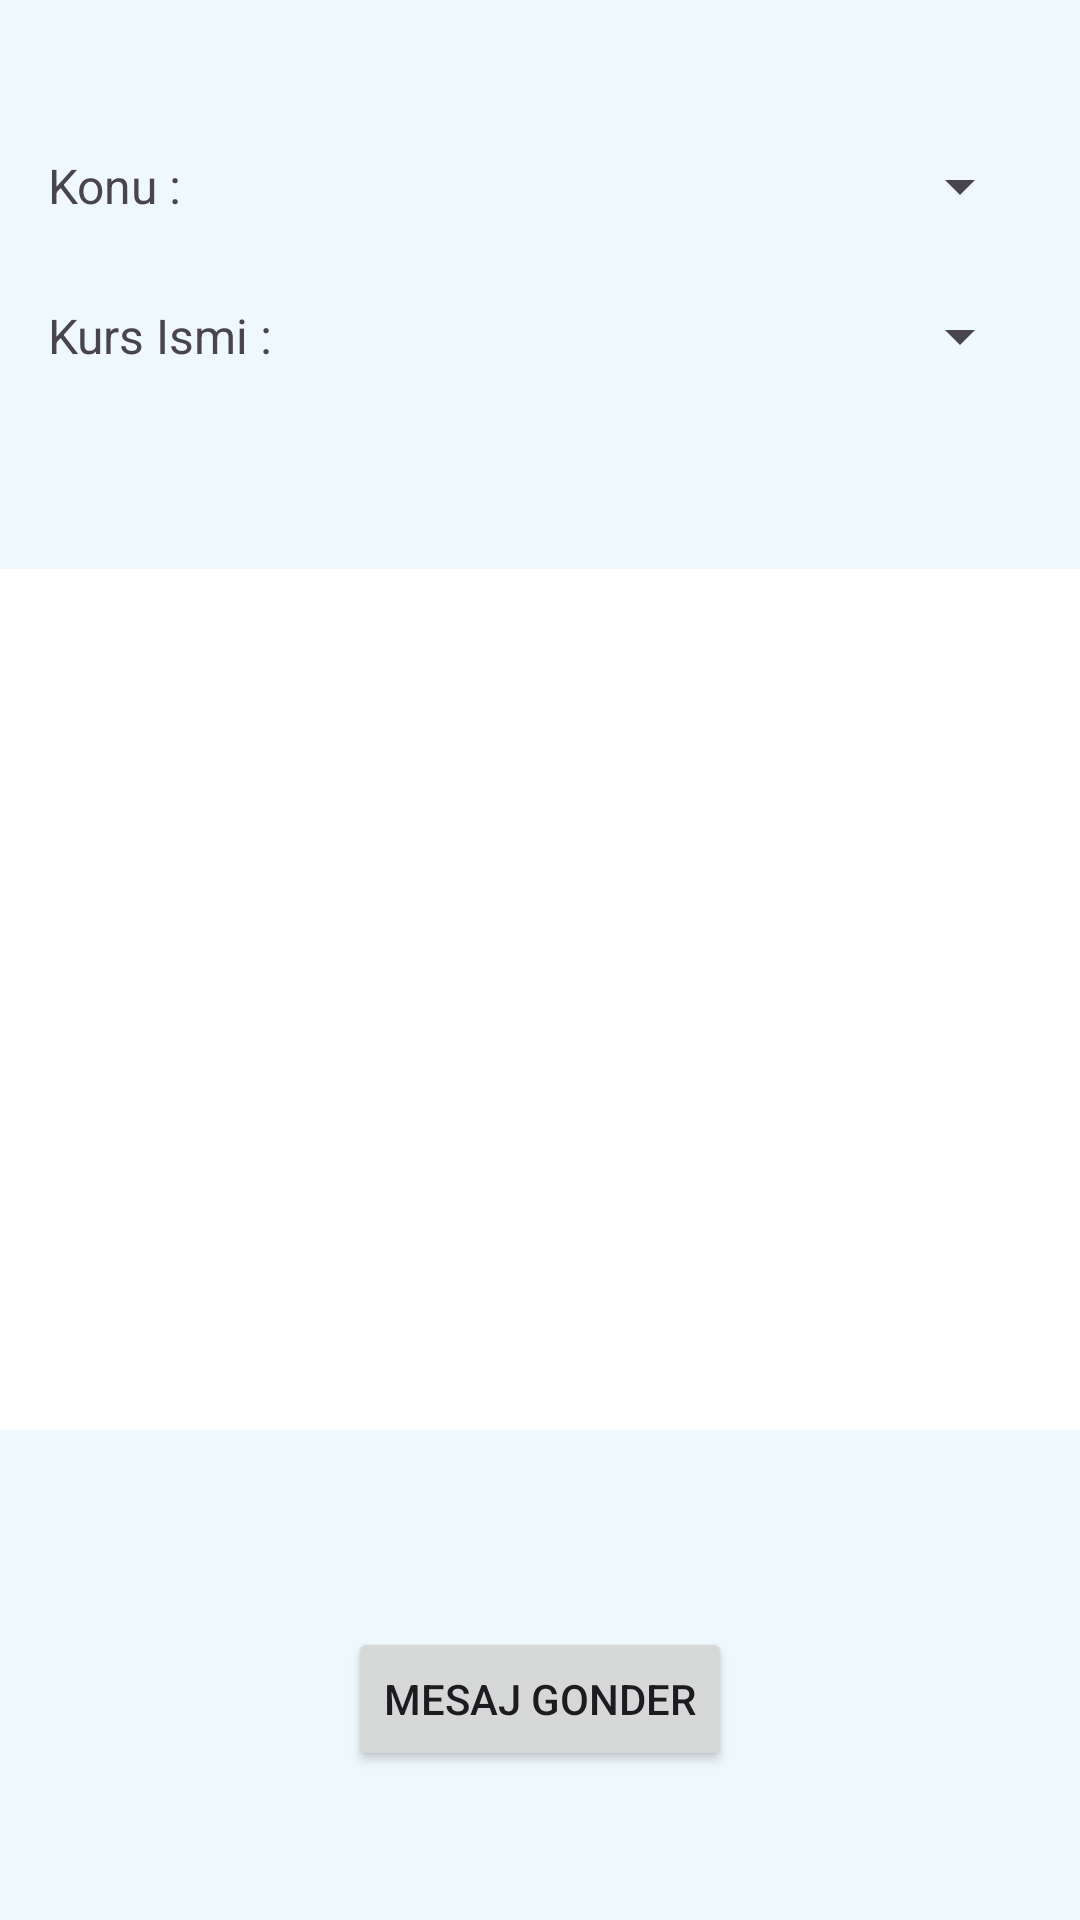

Android layout source for this screen:
<!-- AndroidManifest.xml: application theme Theme.YtuObs -->
<!-- res/layout/activity_reporting.xml -->
<?xml version="1.0" encoding="utf-8"?>
<androidx.constraintlayout.widget.ConstraintLayout xmlns:android="http://schemas.android.com/apk/res/android"
    xmlns:app="http://schemas.android.com/apk/res-auto"
    xmlns:tools="http://schemas.android.com/tools"
    android:id="@+id/main"
    android:layout_width="match_parent"
    android:layout_height="match_parent"
    android:background="#EFF8FD"
    tools:context=".Reporting">

    
    <LinearLayout
        android:id="@+id/topicContainer"
        android:layout_width="0dp"
        android:layout_height="wrap_content"
        android:layout_marginTop="50dp"
        android:orientation="horizontal"
        android:paddingStart="16dp"
        android:paddingEnd="16dp"
        android:paddingBottom="16dp"
        app:layout_constraintEnd_toEndOf="parent"
        app:layout_constraintStart_toStartOf="parent"
        app:layout_constraintTop_toTopOf="parent">

        <TextView
            android:id="@+id/text_View15"
            android:layout_width="80dp"
            android:layout_height="wrap_content"
            android:layout_gravity="center_vertical"
            android:layout_marginEnd="8dp"
            android:text="Konu : "
            android:textSize="16sp" />

        <Spinner
            android:id="@+id/spinner_which"
            android:layout_width="0dp"
            android:layout_height="wrap_content"
            android:layout_weight="1" />
    </LinearLayout>

    
    <LinearLayout
        android:id="@+id/courseNameLayout"
        android:layout_width="0dp"
        android:layout_height="wrap_content"
        android:orientation="horizontal"
        android:layout_marginTop="10dp"
        app:layout_constraintTop_toBottomOf="@+id/topicContainer"
        app:layout_constraintStart_toStartOf="parent"
        app:layout_constraintEnd_toEndOf="parent"
        android:paddingStart="16dp"
        android:paddingEnd="16dp"
        android:paddingBottom="16dp">

        <TextView
            android:id="@+id/courseNametxt"
            android:layout_width="80dp"
            android:layout_height="wrap_content"
            android:layout_gravity="center_vertical"
            android:layout_marginEnd="8dp"
            android:text="Kurs Ismi : "
            android:textSize="16sp" />

        <Spinner
            android:id="@+id/spinner_Course"
            android:layout_width="0dp"
            android:layout_height="wrap_content"
            android:layout_weight="1" />
    </LinearLayout>

    
    <EditText
        android:id="@+id/report_message"
        android:layout_width="363dp"
        android:layout_height="287dp"
        android:layout_margin="16dp"
        android:background="@color/white"
        android:ems="10"
        android:gravity="start|top"
        android:inputType="textMultiLine"
        android:padding="16dp"
        app:layout_constraintBottom_toTopOf="@+id/send_button"
        app:layout_constraintEnd_toEndOf="parent"
        app:layout_constraintHeight_default="wrap"
        app:layout_constraintStart_toStartOf="parent"
        app:layout_constraintTop_toBottomOf="@+id/courseNameLayout"
        app:layout_constraintVertical_bias="0.0" />

    
    <Button
        android:id="@+id/send_button"
        android:layout_width="wrap_content"
        android:layout_height="wrap_content"
        android:text="Mesaj Gonder"
        app:layout_constraintTop_toBottomOf="@+id/report_message"
        app:layout_constraintBottom_toBottomOf="parent"
        app:layout_constraintStart_toStartOf="parent"
        app:layout_constraintEnd_toEndOf="parent"
        app:layout_constraintVertical_bias="0.0"
        android:layout_margin="16dp" />

</androidx.constraintlayout.widget.ConstraintLayout>
<!-- resources referenced by this layout -->
<resources>
  <style name="Theme.YtuObs" parent="Base.Theme.YtuObs" />
  <style name="Base.Theme.YtuObs" parent="Theme.Material3.DayNight.NoActionBar">
          
          
      </style>
  <!-- not gathered from this repository: default colours our renderer supplied (Android Studio template values) -->
  <color name="white">#FFFFFFFF</color>
</resources>
